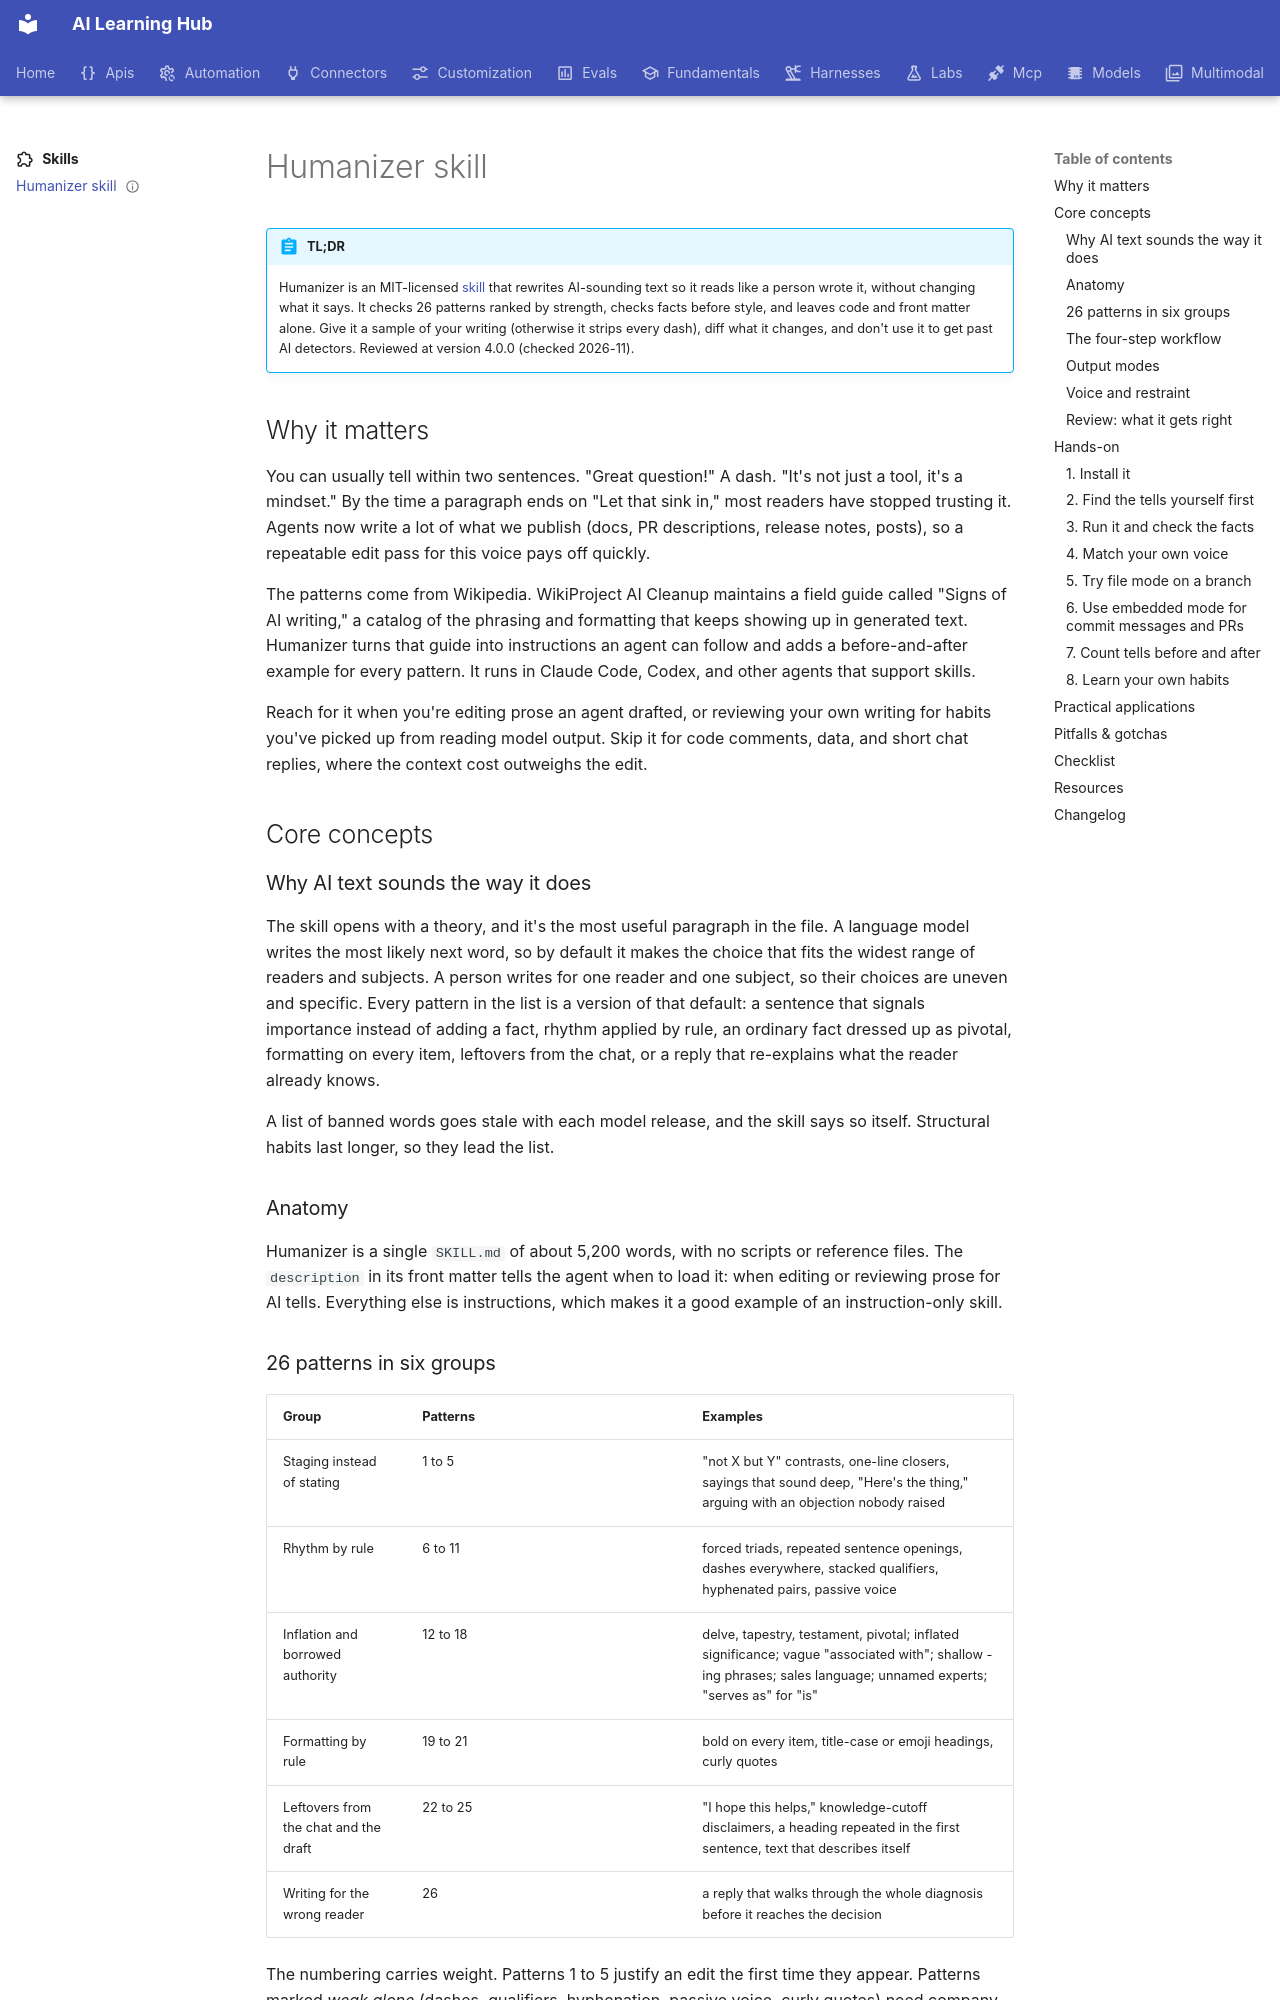

repository: ngocanhk27/AI-skills-learning-decelopment · page: skills/humanizer/index.html · generator: mkdocs

---
title: "Humanizer skill"
description: Review of the open-source Humanizer skill, which rewrites AI-sounding prose using 26 patterns from Wikipedia's "Signs of AI writing", with eight practice exercises.
status: draft            # planned | draft | stable | needs-update
level: beginner          # beginner | intermediate | advanced
time: 90 min             # rough time to learn and try it
last_reviewed: 2026-11-13  # bump this whenever you re-check the content
tags:
  - skills
  - writing
---

# Humanizer skill

!!! abstract "TL;DR"
    Humanizer is an MIT-licensed [skill](../resources/glossary.md) that rewrites AI-sounding text so it
    reads like a person wrote it, without changing what it says. It checks 26 patterns ranked by
    strength, checks facts before style, and leaves code and front matter alone. Give it a sample of
    your writing (otherwise it strips every dash), diff what it changes, and don't use it to get past
    AI detectors. Reviewed at version 4.0.0 (checked 2026-11).

## Why it matters

You can usually tell within two sentences. "Great question!" A dash. "It's not just a tool, it's a
mindset." By the time a paragraph ends on "Let that sink in," most readers have stopped trusting it.
Agents now write a lot of what we publish (docs, PR descriptions, release notes, posts), so a
repeatable edit pass for this voice pays off quickly.

The patterns come from Wikipedia. WikiProject AI Cleanup maintains a field guide called "Signs of AI
writing," a catalog of the phrasing and formatting that keeps showing up in generated text. Humanizer
turns that guide into instructions an agent can follow and adds a before-and-after example for every
pattern. It runs in Claude Code, Codex, and other agents that support skills.

Reach for it when you're editing prose an agent drafted, or reviewing your own writing for habits
you've picked up from reading model output. Skip it for code comments, data, and short chat replies,
where the context cost outweighs the edit.

## Core concepts

### Why AI text sounds the way it does

The skill opens with a theory, and it's the most useful paragraph in the file. A language model writes
the most likely next word, so by default it makes the choice that fits the widest range of readers and
subjects. A person writes for one reader and one subject, so their choices are uneven and specific.
Every pattern in the list is a version of that default: a sentence that signals importance instead of
adding a fact, rhythm applied by rule, an ordinary fact dressed up as pivotal, formatting on every
item, leftovers from the chat, or a reply that re-explains what the reader already knows.

A list of banned words goes stale with each model release, and the skill says so itself. Structural
habits last longer, so they lead the list.

### Anatomy

Humanizer is a single `SKILL.md` of about 5,200 words, with no scripts or reference files. The
`description` in its front matter tells the agent when to load it: when editing or reviewing prose for
AI tells. Everything else is instructions, which makes it a good example of an instruction-only skill.
